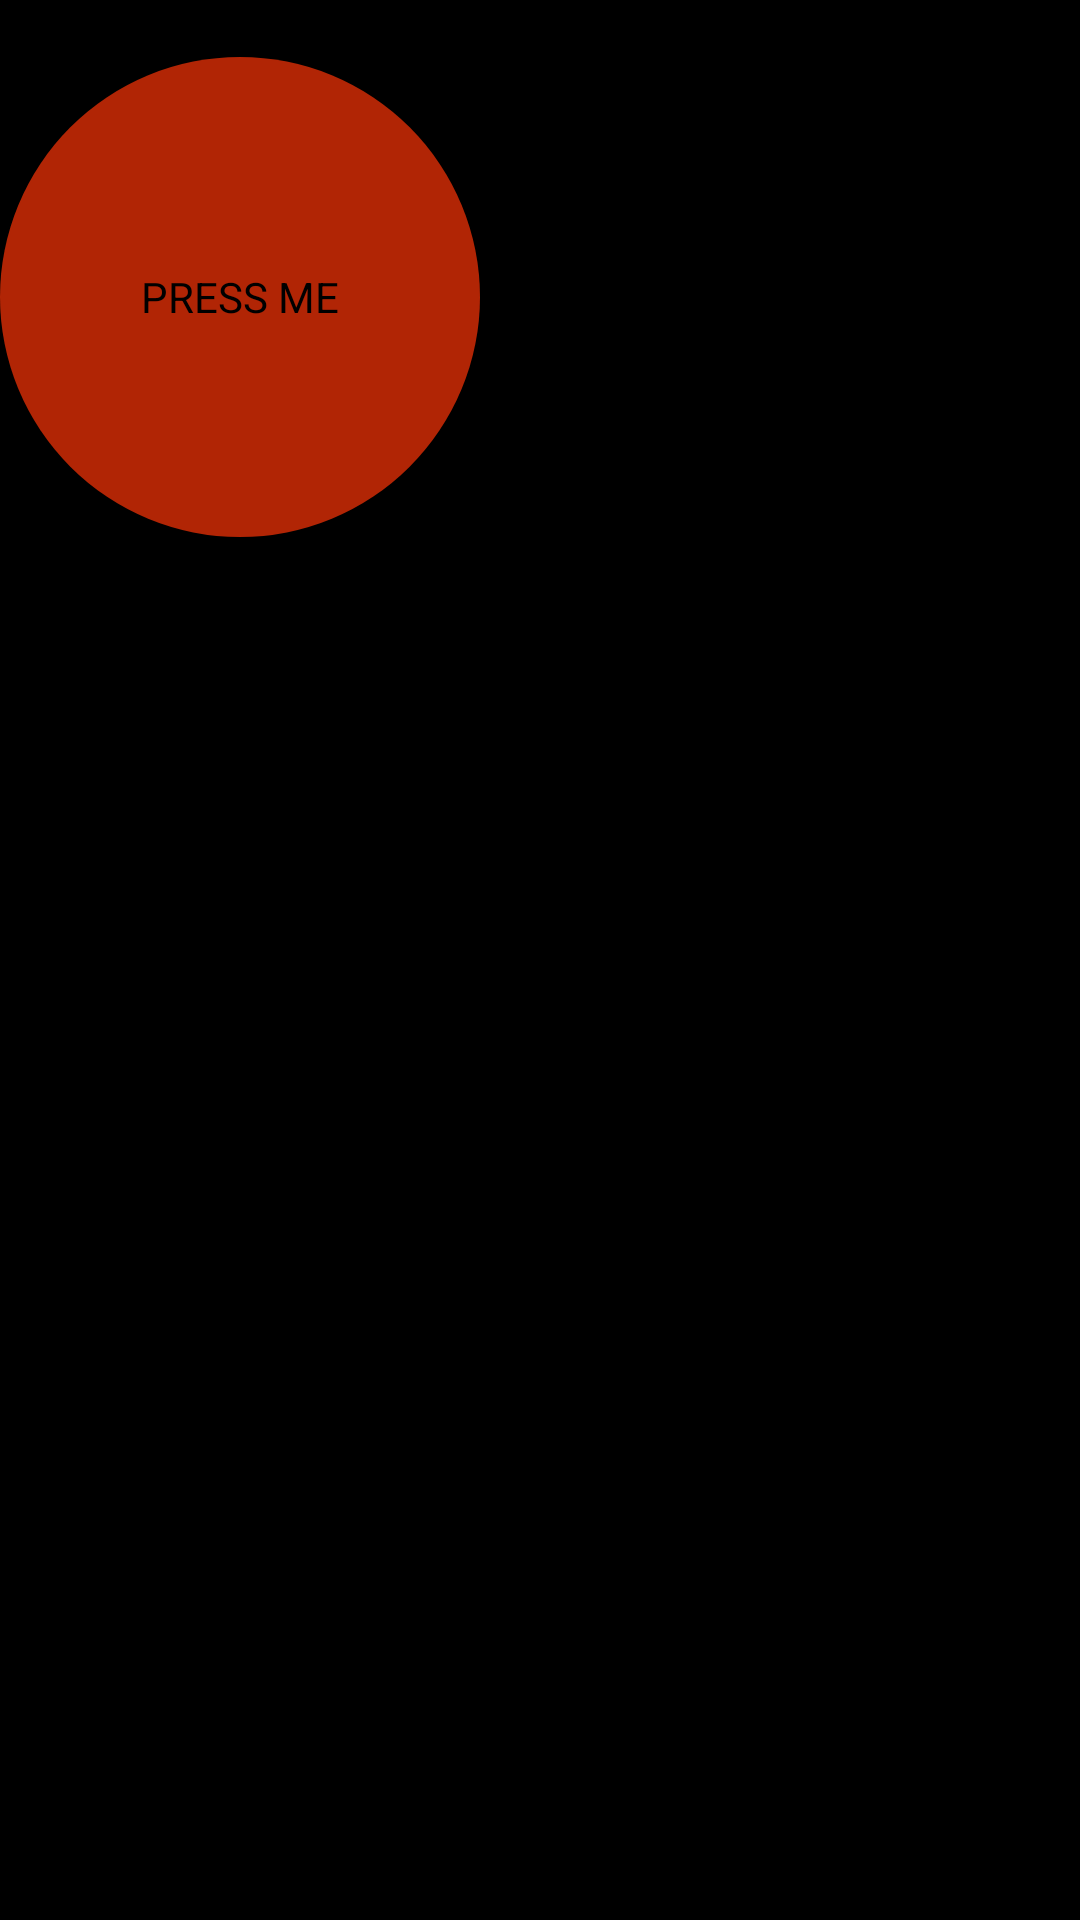

This screen was rendered from an Android layout file. Write that file and the resources it references.
<!-- AndroidManifest.xml: application theme android:Theme.NoTitleBar -->
<!-- res/layout/main.xml -->
<LinearLayout xmlns:android="http://schemas.android.com/apk/res/android"
	android:layout_width="fill_parent" android:layout_height="fill_parent"
	android:orientation="vertical" android:background="@drawable/background_holo_dark">
 
    <TextView
        android:id="@+id/textbox"
        android:layout_width="wrap_content"
        android:layout_height="wrap_content"
        android:layout_centerHorizontal="true"
        android:layout_centerVertical="true"
        />

    <Button
        android:id="@+id/button1"
        android:layout_width="wrap_content"
        android:layout_height="wrap_content"
        android:background="@layout/button"
        android:text="@string/button" />

</LinearLayout>
<!-- res/layout/button.xml (included above) -->
<?xml version="1.0" encoding="utf-8"?>
<shape xmlns:android="http://schemas.android.com/apk/res/android" 
    android:shape="oval">
    <solid android:color="#b12505" />
    <size 
        android:width="160dp"
        android:height="160dp"/>

</shape>
<!-- resources referenced by this layout -->
<resources>
  <string name="button">PRESS ME</string>
</resources>
